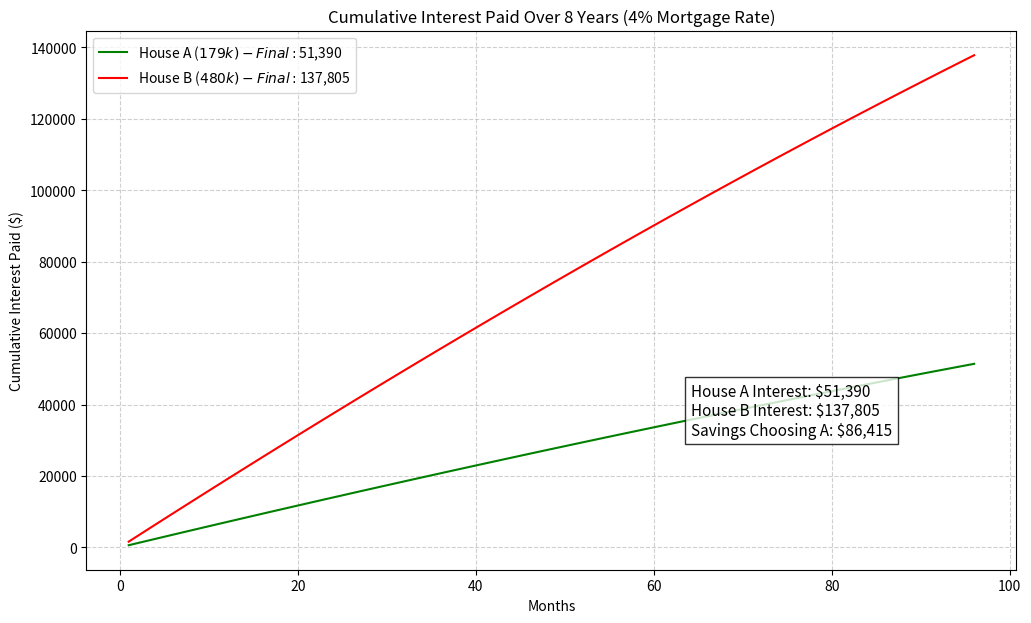

The matplotlib source for this figure:
import numpy as np
import matplotlib.pyplot as plt

# --- Parameters ---
house_A = 179000
house_B = 480000
annual_interest_rate = 0.04
loan_term_years = 25   # assume 25-year amortization
sell_after_years = 8

# --- Helper functions ---
def monthly_payment(principal, annual_rate, years):
    """Calculate the fixed monthly mortgage payment."""
    r = annual_rate / 12
    n = years * 12
    return principal * (r * (1 + r)**n) / ((1 + r)**n - 1)

def simulate_interest_over_time(principal, annual_rate, years, sell_after):
    """Simulate mortgage payments until sale, returning cumulative interest timeline."""
    r = annual_rate / 12
    n = years * 12
    payment = monthly_payment(principal, annual_rate, years)

    remaining_principal = principal
    total_interest_paid = 0

    months = sell_after * 12
    interest_over_time = []

    for _ in range(months):
        interest_payment = remaining_principal * r
        principal_payment = payment - interest_payment
        total_interest_paid += interest_payment
        remaining_principal -= principal_payment

        interest_over_time.append(total_interest_paid)

    return interest_over_time, total_interest_paid

# --- Simulation ---
interest_over_time_A, final_interest_A = simulate_interest_over_time(house_A, annual_interest_rate, loan_term_years, sell_after_years)
interest_over_time_B, final_interest_B = simulate_interest_over_time(house_B, annual_interest_rate, loan_term_years, sell_after_years)

savings = final_interest_B - final_interest_A

# --- Plot over time ---
months = np.arange(1, sell_after_years * 12 + 1)
plt.figure(figsize=(12, 7))
plt.plot(months, interest_over_time_A, label=f"House A ($179k) - Final: ${final_interest_A:,.0f}", color="green")
plt.plot(months, interest_over_time_B, label=f"House B ($480k) - Final: ${final_interest_B:,.0f}", color="red")

# Labels and grid
plt.title("Cumulative Interest Paid Over 8 Years (4% Mortgage Rate)")
plt.xlabel("Months")
plt.ylabel("Cumulative Interest Paid ($)")
plt.legend(loc="upper left")
plt.grid(True, linestyle="--", alpha=0.6)

# Overlay text box with summary
textstr = (f"House A Interest: ${final_interest_A:,.0f}\n"
           f"House B Interest: ${final_interest_B:,.0f}\n"
           f"Savings Choosing A: ${savings:,.0f}")

plt.gca().text(0.65, 0.25, textstr, transform=plt.gca().transAxes,
               fontsize=11, bbox=dict(facecolor='white', alpha=0.8, edgecolor='black'))

plt.show()